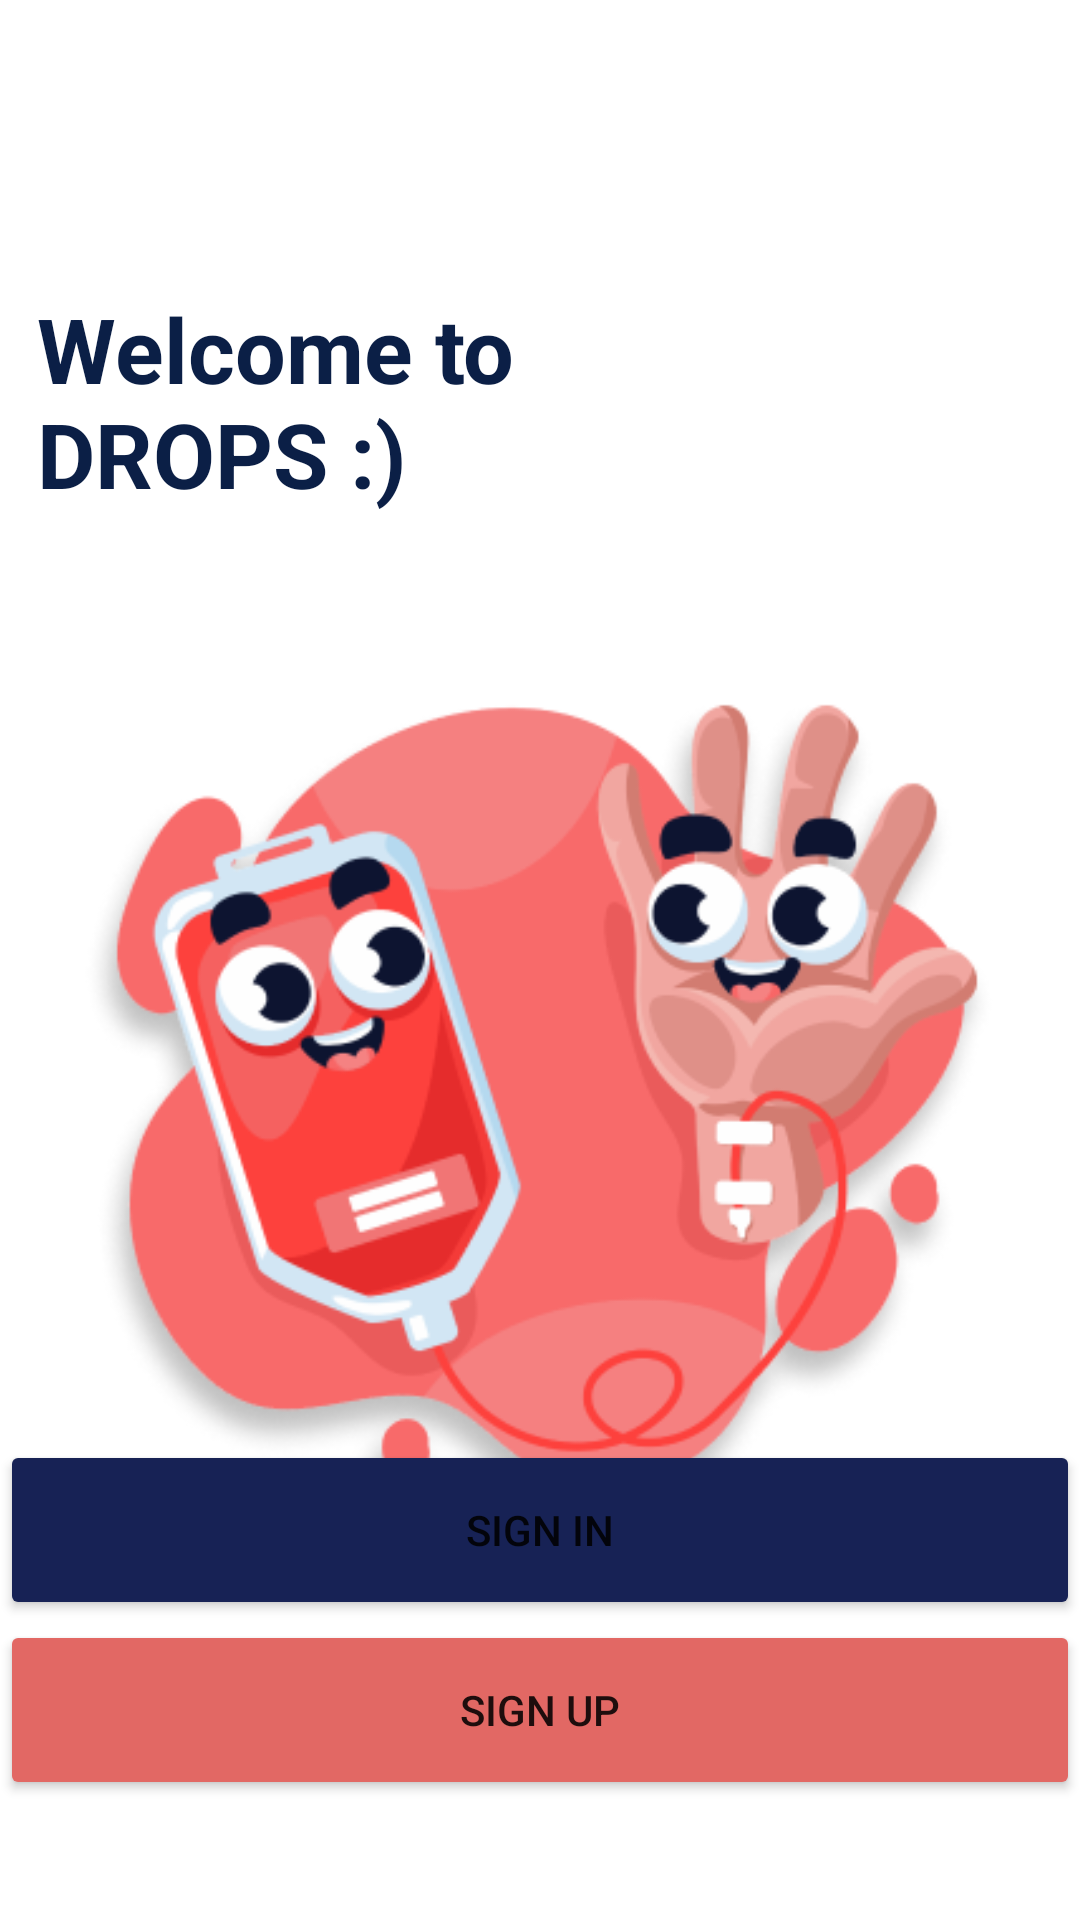

Produce the Android XML layout that renders to this screen, including the resource entries it uses.
<!-- AndroidManifest.xml: application theme Theme.Drops -->
<!-- res/layout/activity_donor_auth.xml -->
<?xml version="1.0" encoding="utf-8"?>
<androidx.constraintlayout.widget.ConstraintLayout xmlns:android="http://schemas.android.com/apk/res/android"
    xmlns:app="http://schemas.android.com/apk/res-auto"
    xmlns:tools="http://schemas.android.com/tools"
    android:layout_width="match_parent"
    android:layout_height="match_parent"
    tools:context=".donor_auth">

    <Button
        android:id="@+id/donor_login_btn"
        android:layout_width="360dp"
        android:layout_height="60dp"
        android:layout_marginBottom="100dp"
        android:backgroundTint="#172255"
        android:text="Sign In"
        app:cornerRadius="8dp"
        app:layout_constraintBottom_toBottomOf="parent"
        app:layout_constraintEnd_toEndOf="parent"
        app:layout_constraintHorizontal_bias="0.49"
        app:layout_constraintStart_toStartOf="parent" />

    <Button
        android:id="@+id/donor_signup_btn"
        android:layout_width="360dp"
        android:layout_height="60dp"
        android:layout_marginBottom="40dp"
        android:backgroundTint="#E26864"
        android:text="Sign Up"
        app:cornerRadius="8dp"
        app:layout_constraintBottom_toBottomOf="parent"
        app:layout_constraintEnd_toEndOf="parent"
        app:layout_constraintHorizontal_bias="0.49"
        app:layout_constraintStart_toStartOf="parent"
        app:layout_constraintTop_toBottomOf="@+id/donor_choose_btn" />

    <ImageView
        android:id="@+id/auth_vector"
        android:layout_width="305dp"
        android:layout_height="305dp"
        android:layout_marginTop="220dp"
        app:layout_constraintEnd_toEndOf="parent"
        app:layout_constraintHorizontal_bias="0.496"
        app:layout_constraintStart_toStartOf="parent"
        app:layout_constraintTop_toTopOf="parent"
        app:srcCompat="@drawable/donor_auth_vector" />

    <TextView
        android:id="@+id/textView2"
        android:layout_width="185dp"
        android:layout_height="84dp"
        android:layout_marginTop="96dp"
        android:text="Welcome to DROPS :)"
        android:textColor="#0B1F46"
        android:textSize="30sp"
        android:textStyle="bold"
        app:layout_constraintBottom_toTopOf="@+id/choose_vector"
        app:layout_constraintEnd_toEndOf="parent"
        app:layout_constraintHorizontal_bias="0.07"
        app:layout_constraintStart_toStartOf="parent"
        app:layout_constraintTop_toTopOf="parent"
        app:layout_constraintVertical_bias="1.0" />
</androidx.constraintlayout.widget.ConstraintLayout>
<!-- resources referenced by this layout -->
<resources>
  <!-- drawable donor_auth_vector: png bitmap (drawable-v24, 75320 bytes) -->
  <style name="Theme.Drops" parent="Theme.MaterialComponents.DayNight.NoActionBar">
          
          <item name="colorPrimary">@color/nd2_prim</item>
          <item name="colorPrimaryVariant">@color/prim</item>
          <item name="colorOnPrimary">@color/white</item>
          
          <item name="colorSecondary">@color/teal_200</item>
          <item name="colorSecondaryVariant">@color/teal_700</item>
          <item name="colorOnSecondary">@color/black</item>
          
          <item name="android:statusBarColor" tools:targetApi="l">?attr/colorPrimaryVariant</item>
          
      </style>
  <color name="nd2_prim">#172255</color>
  <color name="prim">#E26864</color>
  <color name="white">#FFFFFFFF</color>
  <color name="teal_200">#FF03DAC5</color>
  <color name="teal_700">#FF018786</color>
  <color name="black">#FF000000</color>
</resources>
